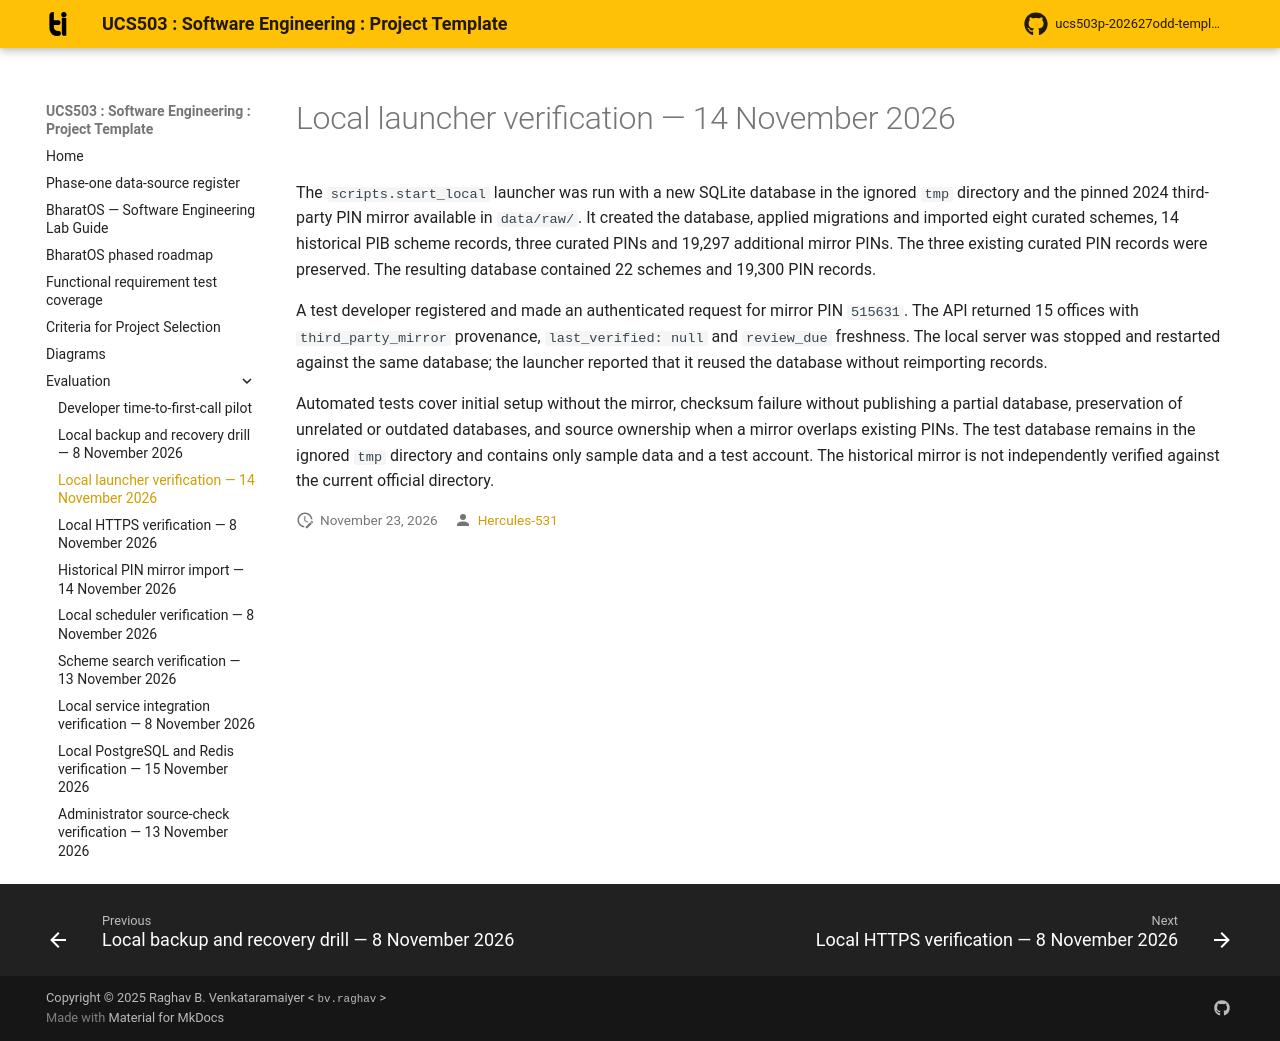

repository: Hercules-531/ucs503p--SE_project · page: evaluation/local-launcher-2026-11-14/index.html · generator: mkdocs

# Local launcher verification — 14 November 2026

The `scripts.start_local` launcher was run with a new SQLite database in the ignored `tmp`
directory and the pinned 2024 third-party PIN mirror available in `data/raw/`. It created the
database, applied migrations and imported eight curated schemes, 14 historical PIB scheme
records, three curated PINs and 19,297 additional mirror PINs. The three existing curated PIN
records were preserved. The resulting database contained 22 schemes and 19,300 PIN records.

A test developer registered and made an authenticated request for mirror PIN `515631`. The API
returned 15 offices with `third_party_mirror` provenance, `last_verified: null` and
`review_due` freshness. The local server was stopped and restarted against the same database;
the launcher reported that it reused the database without reimporting records.

Automated tests cover initial setup without the mirror, checksum failure without publishing a
partial database, preservation of unrelated or outdated databases, and source ownership when a
mirror overlaps existing PINs. The test database remains in the ignored `tmp` directory and
contains only sample data and a test account. The historical mirror is not independently verified
against the current official directory.
